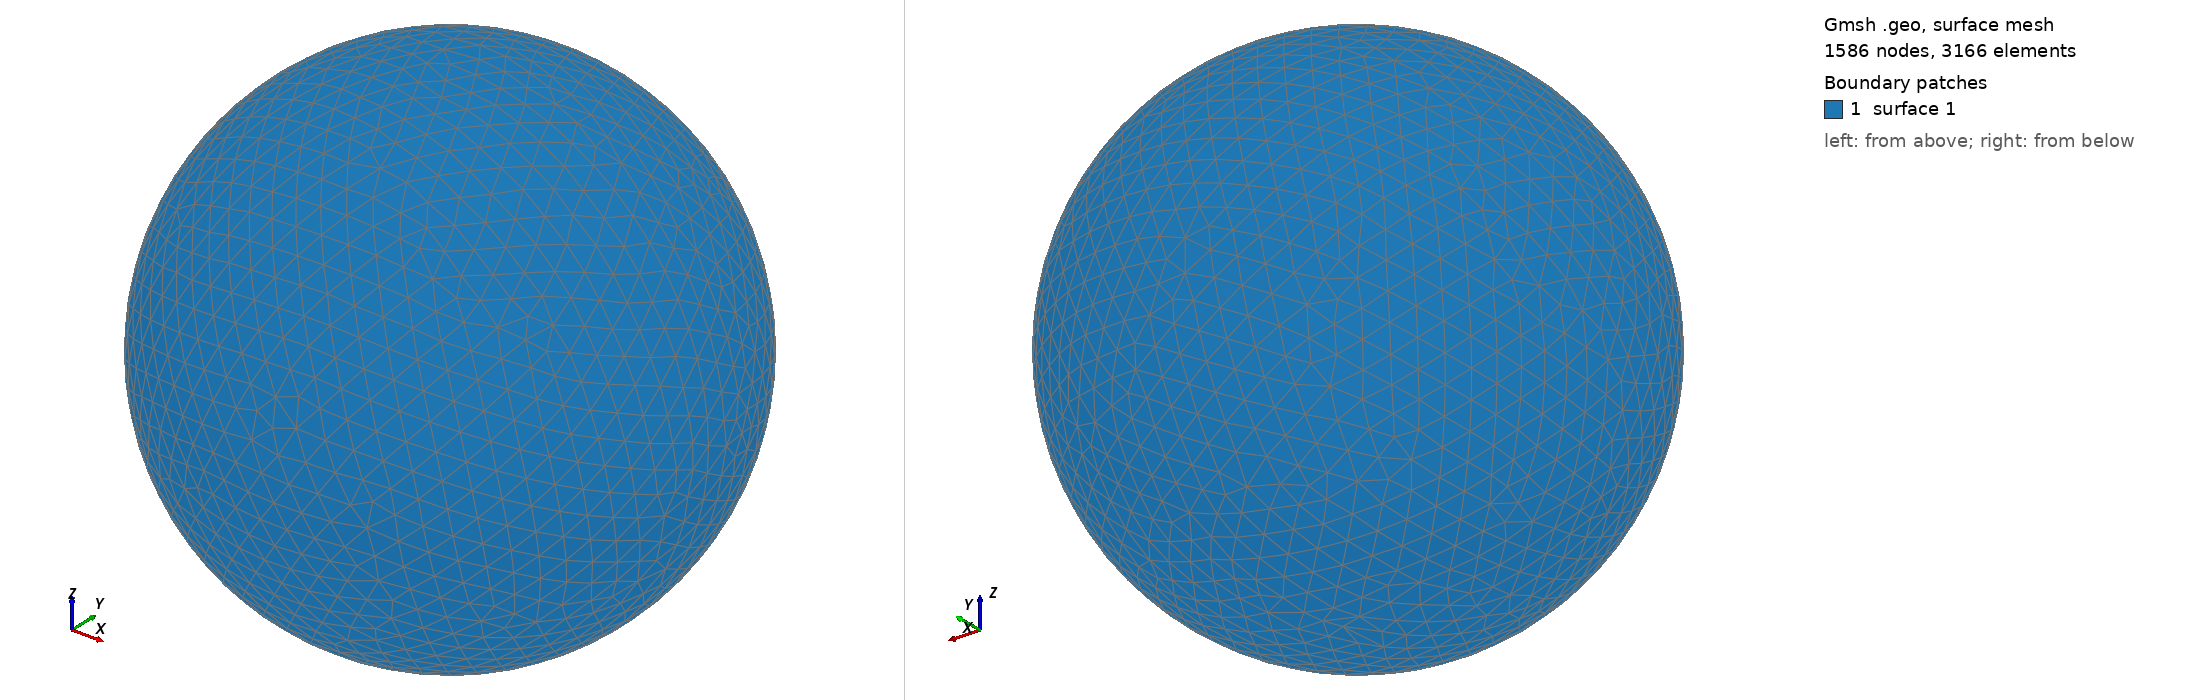

Gmsh geometry script, surface-meshed: 1586 nodes, 3166 surface elements. Boundary patches (legend numbers): 1 surface 1. Left view from above one corner, right view from below the opposite corner. The script declares no physical surfaces, so the legend lists its geometric surfaces. The drawing asked Gmsh for element sizes between 1% and 20% of the model's largest extent; the script's own settings can give other sizes.

=== shot0872.geo (drawn) ===
SetFactory("OpenCASCADE");
Point(1) = {0,0,0,0};
Sphere(1) = {0,0,0,0.00883900};
MeshSize{ PointsOf{ Surface{:}; } } = 0.000883900;
Mesh.ElementOrder=1;
Mesh.Format=39;
